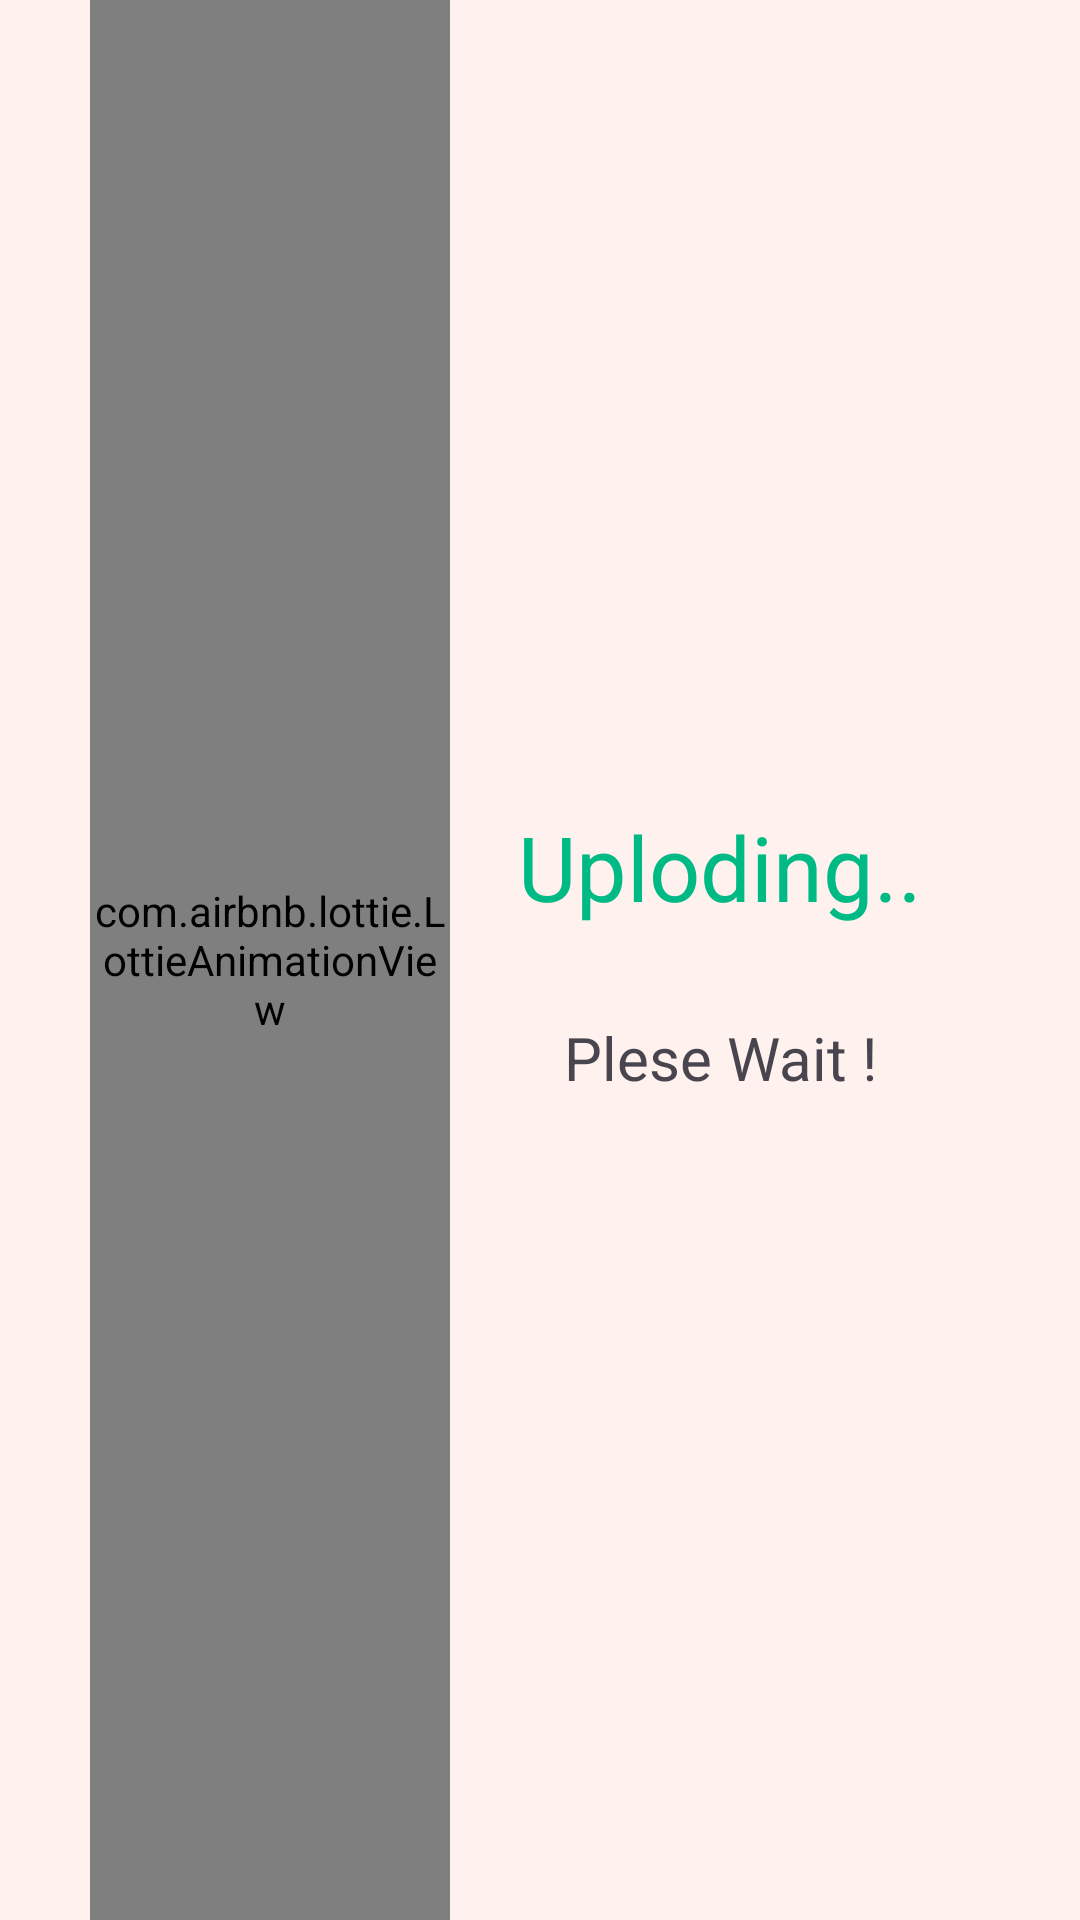

The Android layout XML behind this screen, and the referenced resources:
<!-- AndroidManifest.xml: application theme Theme.DemoApp -->
<!-- res/layout/loading.xml -->
<?xml version="1.0" encoding="utf-8"?>
<LinearLayout xmlns:android="http://schemas.android.com/apk/res/android"
    android:layout_width="350dp"
    android:layout_height="wrap_content"
    android:layout_gravity="center"
    android:gravity="center"
    android:background="@color/dialogbgcolor"
    xmlns:app="http://schemas.android.com/apk/res-auto">
<com.airbnb.lottie.LottieAnimationView
    android:layout_width="120dp"
    android:layout_height="match_parent"
    app:lottie_autoPlay="true"
    app:lottie_loop="true"
    app:lottie_rawRes="@raw/lodinganimation"/>
   <LinearLayout
       android:layout_width="180dp"
       android:layout_height="wrap_content"
       android:orientation="vertical"
       android:gravity="center">
       <TextView
           android:layout_width="match_parent"
           android:layout_height="50dp"
           android:text="Uploding.."
           android:textColor="@color/cursur"
           android:textSize="30sp"
           android:gravity="center"
           />
       <TextView
           android:layout_width="match_parent"
           android:layout_height="wrap_content"
           android:text="Plese Wait !"
           android:id="@+id/dialogdescription"
           android:gravity="center"
           android:textSize="20dp"
           android:padding="10dp"
           android:layout_marginTop="15dp"/>











   </LinearLayout>
</LinearLayout>
<!-- resources referenced by this layout -->
<resources>
  <color name="cursur">#00BA85</color>
  <color name="dialogbgcolor">#11FF9800</color>
  <color name="orange">#FF9800</color>
  <style name="Theme.DemoApp" parent="Base.Theme.DemoApp" />
  <style name="Base.Theme.DemoApp" parent="Theme.Material3.DayNight.NoActionBar">
          
          
          <item name="android:navigationBarColor">@color/orange</item>
          <item name="android:statusBarColor">@color/bgorang</item>
      </style>
  <color name="bgorang">#F6D5A3</color>
</resources>
